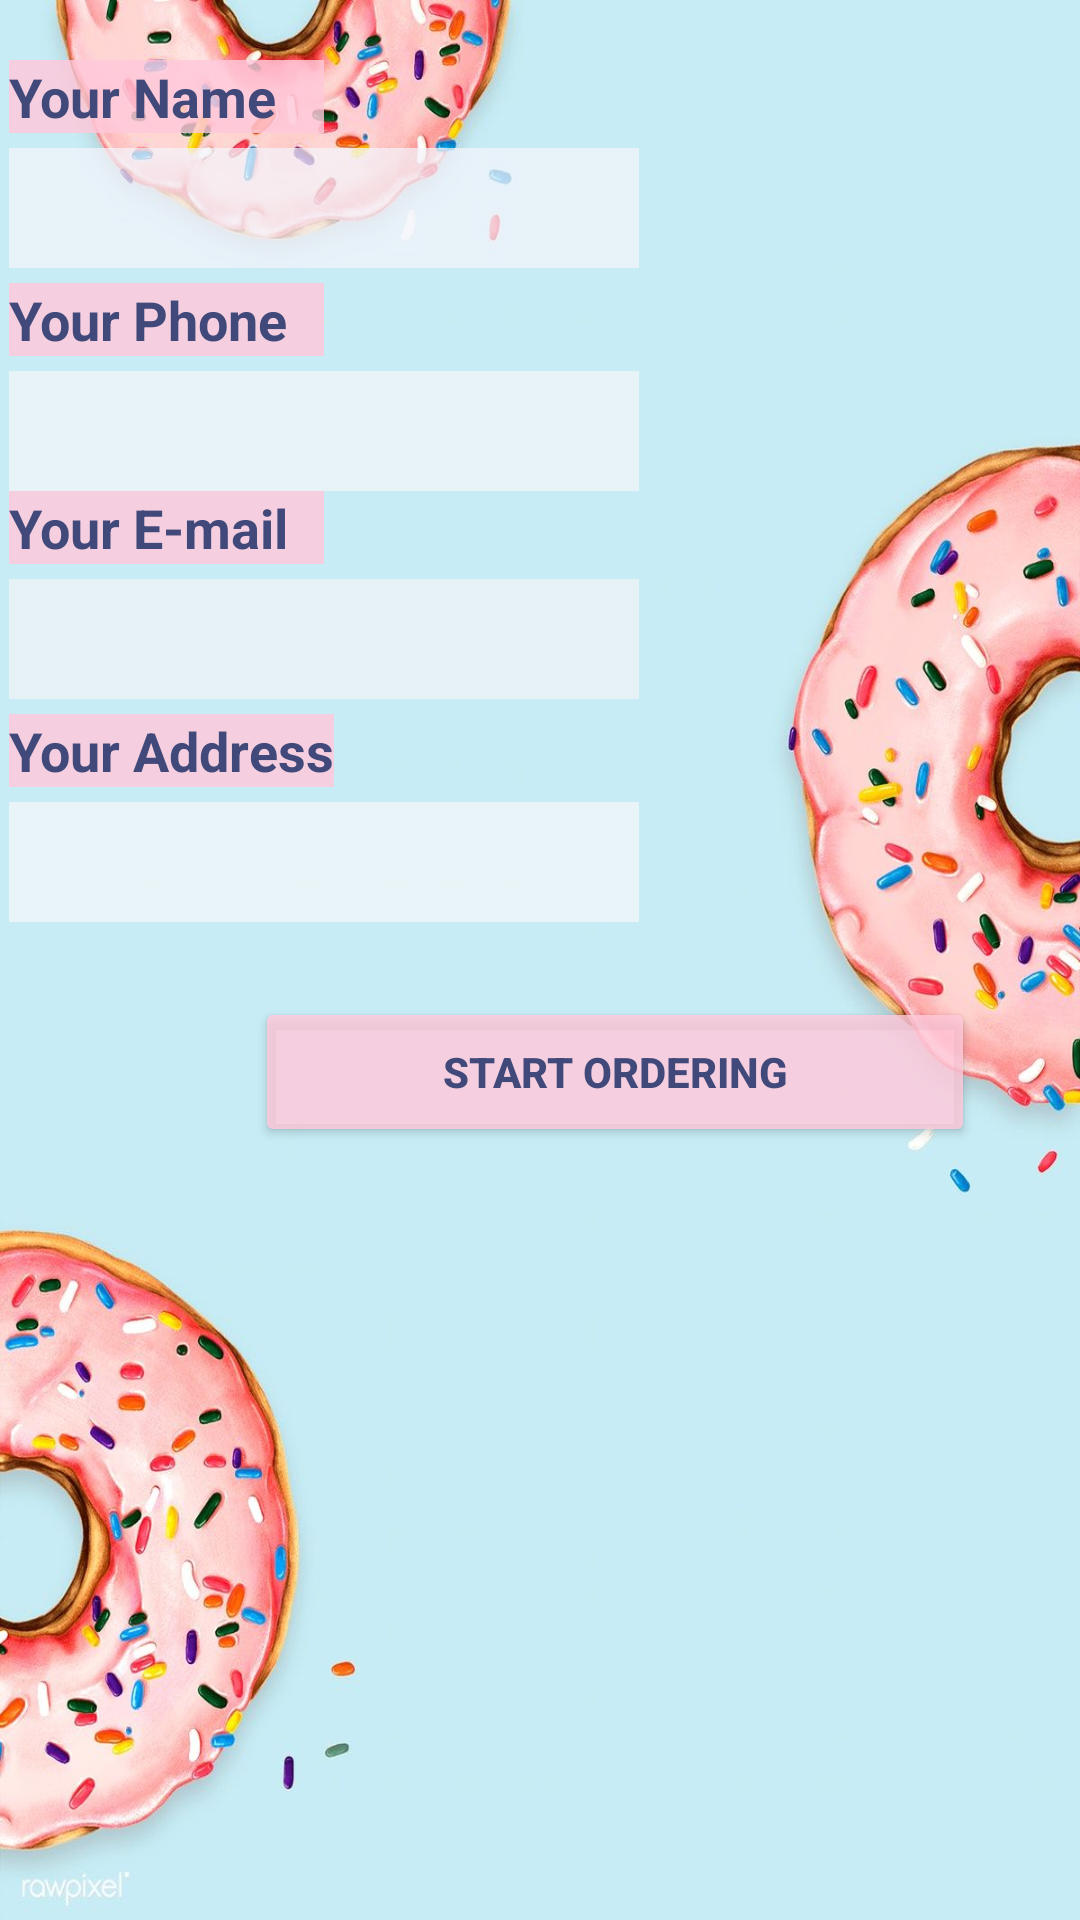

Android layout source for this screen:
<!-- AndroidManifest.xml: application theme Theme.Caramella -->
<!-- res/layout/activity_second_page.xml -->
<?xml version="1.0" encoding="utf-8"?>
<LinearLayout xmlns:android="http://schemas.android.com/apk/res/android"
    xmlns:app="http://schemas.android.com/apk/res-auto"
    xmlns:tools="http://schemas.android.com/tools"
    android:layout_width="match_parent"
    android:layout_height="match_parent"
    android:background="@drawable/back1"
    android:orientation="vertical"
    tools:context=".secondPage">

    <TextView
        android:id="@+id/textView3"
        android:layout_width="105dp"
        android:layout_height="wrap_content"
        android:layout_marginStart="3dp"
        android:layout_marginTop="20dp"
        android:background="#D2FFC9DB"
        android:text="Your Name"
        android:textColor="#40497A"
        android:textSize="18sp"
        android:textStyle="bold" />

    <EditText
        android:id="@+id/txtName"
        android:layout_width="wrap_content"
        android:layout_height="40dp"
        android:layout_marginStart="3dp"
        android:layout_marginTop="5dp"
        android:background="#BAF4F5FB"
        android:ems="10"
        android:inputType="textPersonName"
        android:textColor="#40497A" />

    <TextView
        android:id="@+id/textView6"
        android:layout_width="105dp"
        android:layout_height="wrap_content"
        android:layout_marginStart="3dp"
        android:layout_marginTop="5dp"
        android:background="#D0FFC9DB"
        android:text="Your Phone"
        android:textColor="#40497A"
        android:textSize="18sp"
        android:textStyle="bold" />

    <EditText
        android:id="@+id/txtPhone"
        android:layout_width="wrap_content"
        android:layout_height="40dp"
        android:layout_marginStart="3dp"
        android:layout_marginTop="5dp"
        android:background="#B9F5F6F8"
        android:ems="10"
        android:inputType="phone"
        android:textColor="#40497A" />

    <TextView
        android:id="@+id/textView7"
        android:layout_width="105dp"
        android:layout_height="wrap_content"
        android:layout_marginStart="3dp"
        android:layout_marginBottom="5dp"
        android:background="#D0FFC9DB"
        android:text="Your E-mail"
        android:textColor="#40497A"
        android:textSize="18sp"
        android:textStyle="bold" />

    <EditText
        android:id="@+id/txtEmail"
        android:layout_width="wrap_content"
        android:layout_height="40dp"
        android:layout_marginStart="3dp"
        android:layout_marginBottom="5dp"
        android:background="#BAF3F4F8"
        android:ems="10"
        android:inputType="textEmailAddress"
        android:textColor="#40497A" />

    <TextView
        android:id="@+id/textView8"
        android:layout_width="wrap_content"
        android:layout_height="wrap_content"
        android:layout_marginStart="3dp"
        android:layout_marginBottom="5dp"
        android:background="#D0FFC9DB"
        android:text="Your Address"
        android:textAlignment="viewStart"
        android:textColor="#40497A"
        android:textSize="18sp"
        android:textStyle="bold" />

    <EditText
        android:id="@+id/txtAddress"
        android:layout_width="wrap_content"
        android:layout_height="40dp"
        android:layout_marginStart="3dp"
        android:layout_marginBottom="25dp"
        android:background="#BAF6F7FA"
        android:ems="10"
        android:inputType="textPostalAddress"
        android:textColor="#40497A" />

    <Button
        android:id="@+id/btn3"
        android:layout_width="240dp"
        android:layout_height="50dp"
        android:layout_marginStart="85dp"
        android:layout_marginBottom="25dp"
        android:text="Start Ordering"
        android:textColor="#40497A"
        android:textStyle="bold"
        app:backgroundTint="#D0FFC9DB" />

</LinearLayout>
<!-- resources referenced by this layout -->
<resources>
  <!-- drawable back1: jpg bitmap (drawable-v24, 103087 bytes) -->
  <style name="Theme.Caramella" parent="Theme.MaterialComponents.DayNight.NoActionBar">
          
          <item name="colorPrimary">@color/purple_500</item>
          <item name="colorPrimaryVariant">@color/purple_700</item>
          <item name="colorOnPrimary">@color/white</item>
          
          <item name="colorSecondary">@color/teal_200</item>
          <item name="colorSecondaryVariant">@color/teal_700</item>
          <item name="colorOnSecondary">@color/black</item>
          
          <item name="android:statusBarColor" tools:targetApi="l">?attr/colorPrimaryVariant</item>
          
      </style>
  <!-- not gathered from this repository: default colours our renderer supplied (Android Studio template values) -->
  <color name="purple_500">#FF6200EE</color>
  <color name="purple_700">#FF3700B3</color>
  <color name="teal_200">#FF03DAC5</color>
  <color name="teal_700">#FF018786</color>
  <color name="black">#FF000000</color>
  <color name="white">#FFFFFFFF</color>
</resources>
